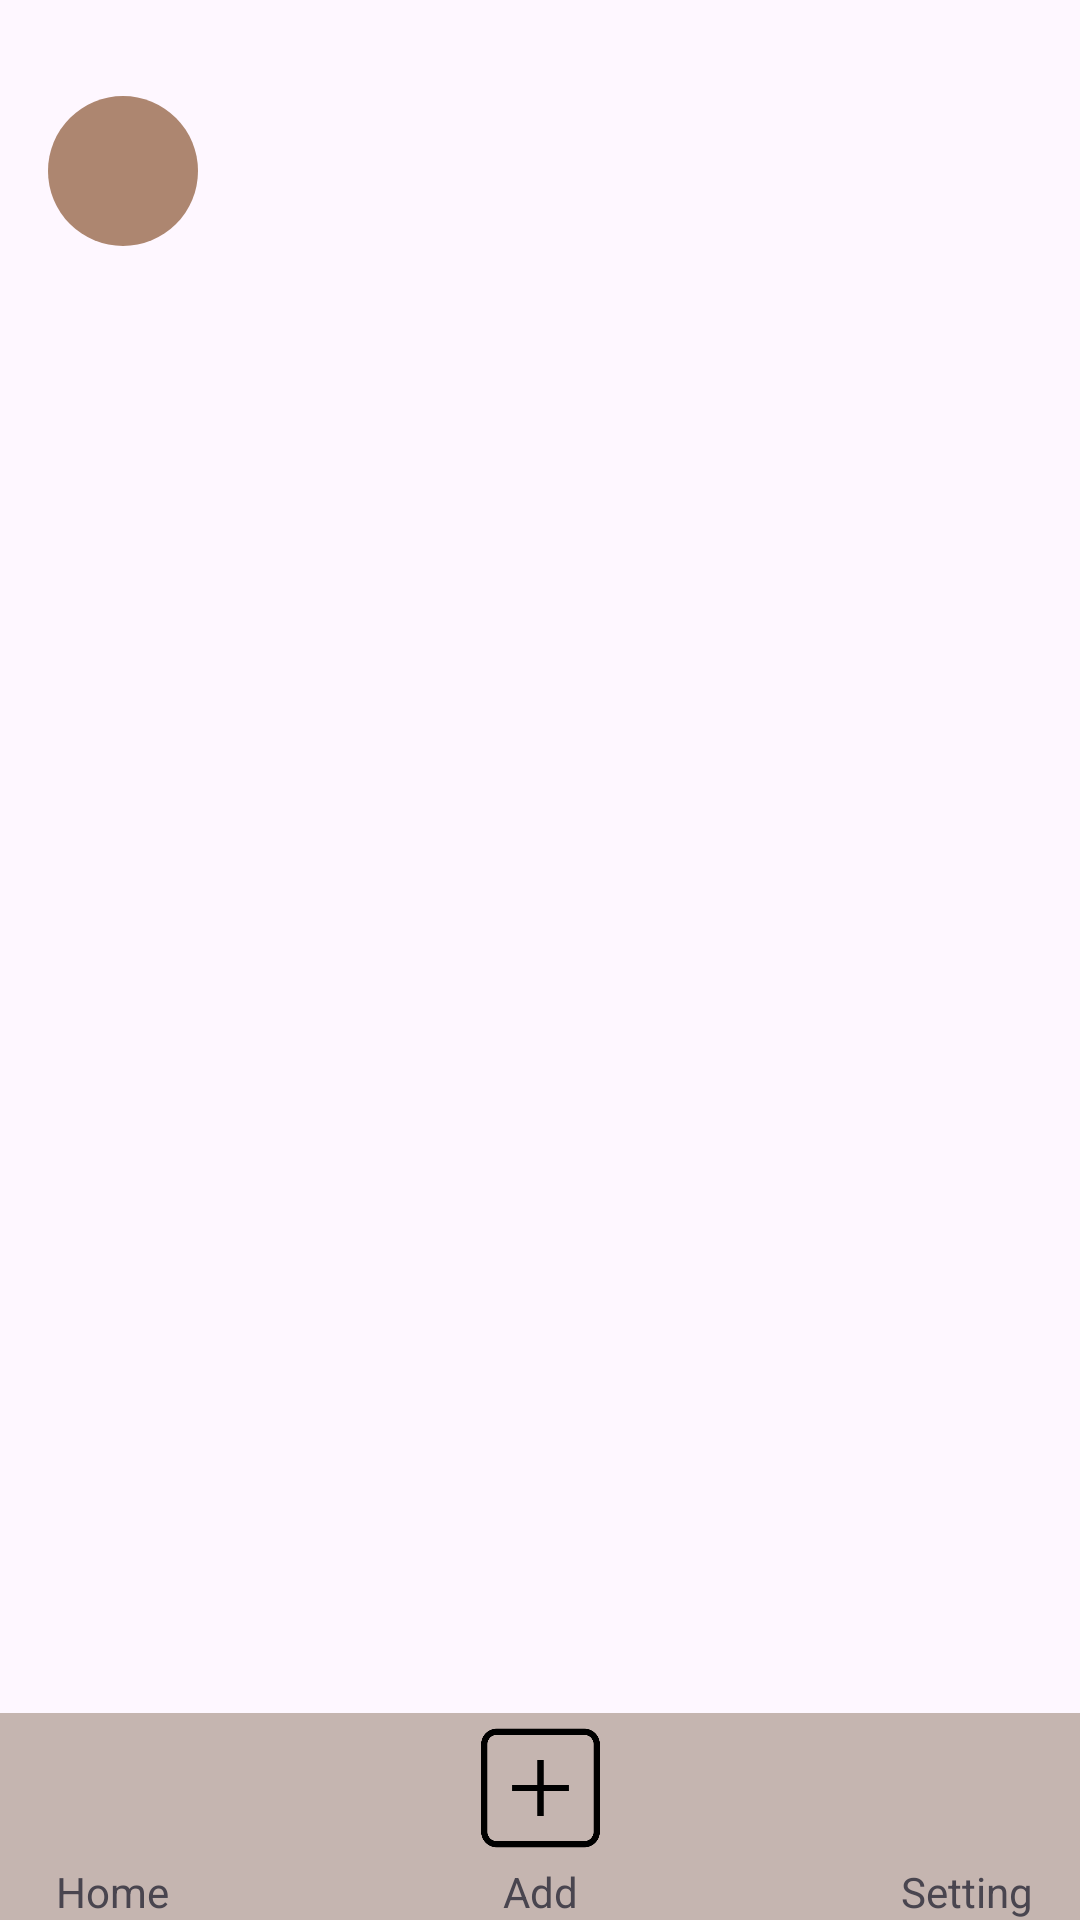

Reconstruct the res/layout file that produces this screen, plus the resources it refers to.
<!-- AndroidManifest.xml: application theme Theme.MyEvents -->
<!-- res/layout/activity_main_menu.xml -->
<?xml version="1.0" encoding="utf-8"?>
<androidx.constraintlayout.widget.ConstraintLayout
    android:layout_width="match_parent"
    android:layout_height="match_parent"
    xmlns:android="http://schemas.android.com/apk/res/android"
    xmlns:app="http://schemas.android.com/apk/res-auto"
    xmlns:tools="http://schemas.android.com/tools"
    tools:context=".MainMenuActivity">

    
    <LinearLayout
        android:id="@+id/accountInfo"
        android:layout_width="wrap_content"
        android:layout_height="wrap_content"
        android:orientation="horizontal"
        app:layout_constraintStart_toStartOf="parent"
        app:layout_constraintTop_toTopOf="parent"
        android:layout_marginTop="16dp"
        android:padding="16dp">

        
        <TextView
            android:id="@+id/avatarInitials"
            android:layout_width="50dp"
            android:layout_height="50dp"
            android:background="@drawable/circle_background"
            android:gravity="center"
            android:textColor="#A8FFFFFF"
            android:textSize="20sp" />

        
        <TextView
            android:id="@+id/accountName"
            android:layout_width="wrap_content"
            android:layout_height="wrap_content"
            android:layout_marginStart="8dp"
            android:textColor="#000000"
            android:textSize="18sp"
            android:textStyle="bold" />
    </LinearLayout>

    <androidx.fragment.app.FragmentContainerView
        android:id="@+id/bodyFragment"
        android:layout_width="0dp"
        android:layout_height="0dp"
        app:layout_constraintBottom_toBottomOf="@+id/bottomMenu"
        app:layout_constraintTop_toBottomOf="@+id/accountInfo"
        app:layout_constraintStart_toStartOf="parent"
        app:layout_constraintEnd_toEndOf="parent"
        tools:layout_editor_absoluteX="1dp" />

    <androidx.constraintlayout.widget.ConstraintLayout
        android:id="@+id/bottomMenu"
        android:layout_width="0dp"
        android:layout_height="wrap_content"
        android:background="#A8A99387"
        android:orientation="horizontal"
        app:layout_constraintBottom_toBottomOf="parent"
        app:layout_constraintEnd_toEndOf="parent"
        app:layout_constraintStart_toStartOf="parent">

        <LinearLayout
            android:id="@+id/homeMenu"
            android:layout_width="wrap_content"
            android:layout_height="match_parent"
            android:orientation="vertical"
            app:layout_constraintBottom_toBottomOf="parent"
            app:layout_constraintStart_toStartOf="parent">

            <ImageView
                android:id="@+id/imageView"
                android:layout_width="75dp"
                android:layout_height="50dp"
                app:srcCompat="@drawable/home" />

            <TextView
                android:id="@+id/textView"
                android:layout_width="match_parent"
                android:layout_height="wrap_content"
                android:gravity="center"
                android:text="Home" />
        </LinearLayout>

        <LinearLayout
            android:id="@+id/addGroupMenu"
            android:layout_width="wrap_content"
            android:layout_height="match_parent"
            android:orientation="vertical"
            app:layout_constraintEnd_toStartOf="@+id/settigMenu"
            app:layout_constraintStart_toEndOf="@+id/homeMenu">

            <ImageView
                android:id="@+id/imageView2"
                android:layout_width="75dp"
                android:layout_height="50dp"
                app:srcCompat="@drawable/plus" />

            <TextView
                android:id="@+id/textView2"
                android:layout_width="match_parent"
                android:layout_height="wrap_content"
                android:gravity="center"
                android:text="Add" />
        </LinearLayout>

        <LinearLayout
            android:id="@+id/settigMenu"
            android:layout_width="wrap_content"
            android:layout_height="match_parent"
            android:orientation="vertical"
            app:layout_constraintEnd_toEndOf="parent">

            <ImageView
                android:id="@+id/imageView3"
                android:layout_width="75dp"
                android:layout_height="50dp"
                app:srcCompat="@drawable/setting" />

            <TextView
                android:id="@+id/textView3"
                android:layout_width="match_parent"
                android:layout_height="wrap_content"
                android:gravity="center"
                android:text="Setting" />
        </LinearLayout>
    </androidx.constraintlayout.widget.ConstraintLayout>

</androidx.constraintlayout.widget.ConstraintLayout>
<!-- resources referenced by this layout -->
<resources>
  <!-- drawable circle_background (drawable) -->
  <?xml version="1.0" encoding="utf-8"?>
  <shape xmlns:android="http://schemas.android.com/apk/res/android">
      <solid android:color="@color/colorPrimary"/> 
      <corners android:radius="25dp"/>
  </shape>
  <!-- drawable plus: png bitmap (drawable, 4740 bytes) -->
  <style name="Theme.MyEvents" parent="Base.Theme.MyEvents" />
  <color name="colorPrimary">#AD8670</color>
  <style name="Base.Theme.MyEvents" parent="Theme.Material3.DayNight.NoActionBar">
          
          
      </style>
</resources>
